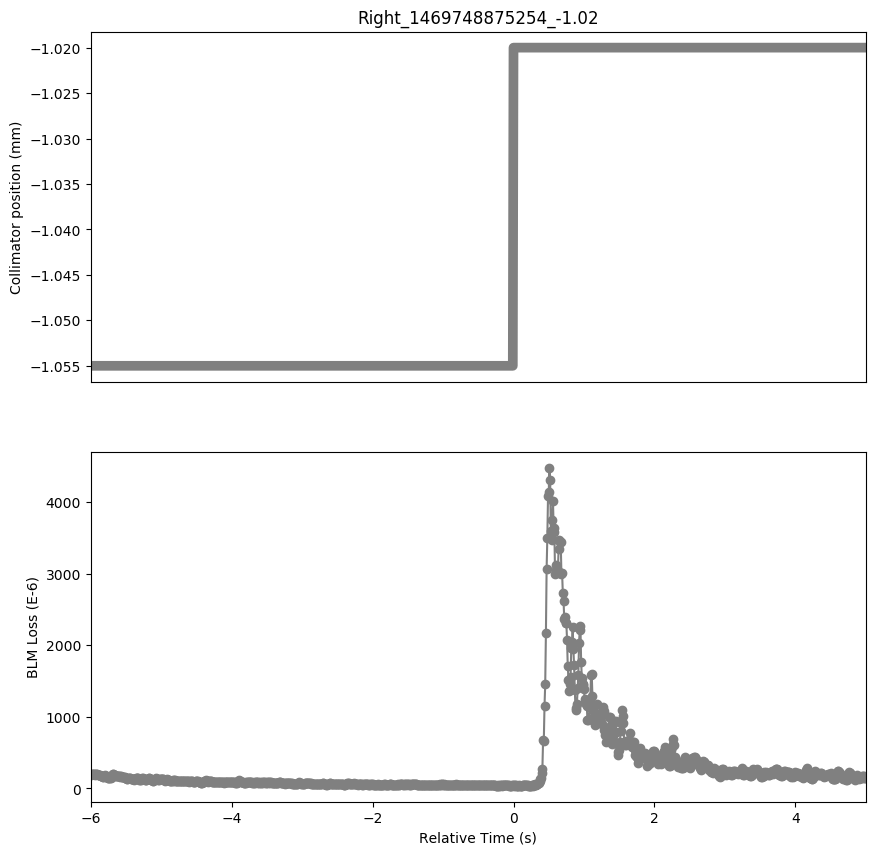

Values plotted in this chart, from the file beside it:
Timestamp, position, BLMTI.05R7.B1E10_TCSG.B5R7.B1
1469748869260, -1.055, 0.0001955
1469748869270, -1.055, 0.0001937
1469748869280, -1.055, 0.0001962
1469748869290, -1.055, 0.0002034
1469748869300, -1.055, 0.0001973
1469748869310, -1.055, 0.0001969
1469748869320, -1.055, 0.0001937
1469748869330, -1.055, 0.0001991
1469748869340, -1.055, 0.0001991
1469748869350, -1.055, 0.0001955
1469748869360, -1.055, 0.0001937
1469748869370, -1.055, 0.000189
1469748869380, -1.055, 0.000189
1469748869390, -1.055, 0.000181
1469748869400, -1.055, 0.0001785
1469748869410, -1.055, 0.0001723
1469748869420, -1.055, 0.0001687
1469748869430, -1.055, 0.0001615
1469748869440, -1.055, 0.00016
1469748869450, -1.055, 0.0001694
1469748869460, -1.055, 0.0001824
1469748869470, -1.055, 0.0001756
1469748869480, -1.055, 0.0001622
1469748869490, -1.055, 0.0001582
1469748869500, -1.055, 0.0001524
1469748869510, -1.055, 0.0001473
1469748869520, -1.055, 0.0001488
1469748869530, -1.055, 0.0001444
1469748869540, -1.055, 0.0001524
1469748869550, -1.055, 0.0001647
1469748869560, -1.055, 0.0001868
1469748869570, -1.055, 0.0002031
1469748869580, -1.055, 0.0001966
1469748869590, -1.055, 0.0001882
1469748869600, -1.055, 0.0001839
1469748869610, -1.055, 0.0001748
1469748869620, -1.055, 0.0001745
1469748869630, -1.055, 0.0001767
1469748869640, -1.055, 0.0001691
1469748869650, -1.055, 0.0001687
1469748869660, -1.055, 0.0001709
1469748869670, -1.055, 0.0001691
1469748869680, -1.055, 0.0001625
1469748869690, -1.055, 0.0001676
1469748869700, -1.055, 0.0001636
1469748869710, -1.055, 0.0001607
1469748869720, -1.055, 0.0001578
1469748869730, -1.055, 0.0001542
1469748869740, -1.055, 0.0001575
1469748869750, -1.055, 0.0001506
1469748869760, -1.055, 0.0001484
1469748869770, -1.055, 0.000139
1469748869780, -1.055, 0.0001383
1469748869790, -1.055, 0.0001412
1469748869800, -1.055, 0.0001452
1469748869810, -1.055, 0.0001397
1469748869820, -1.055, 0.0001444
1469748869830, -1.055, 0.0001368
1469748869840, -1.055, 0.0001361
1469748869850, -1.055, 0.00013
... 1,041 more rows
